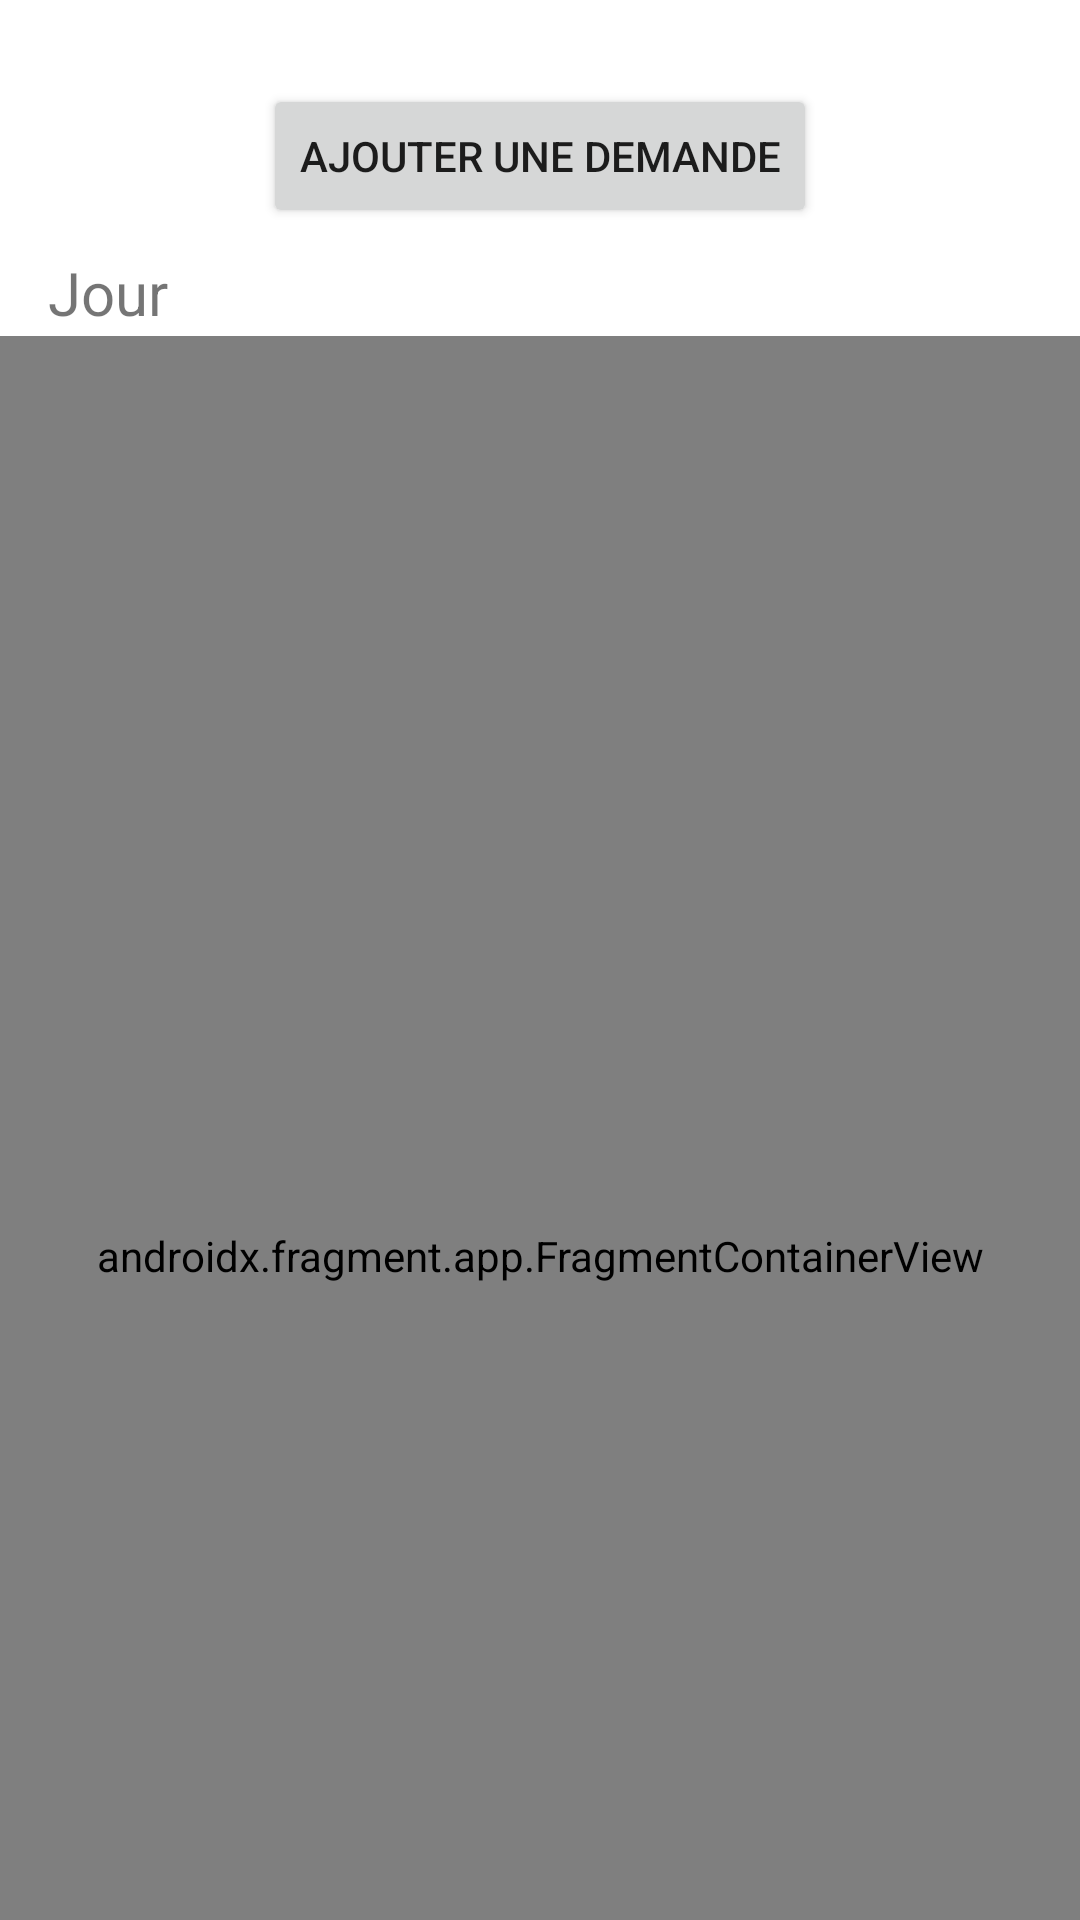

This screen was rendered from an Android layout file. Write that file and the resources it references.
<!-- AndroidManifest.xml: application theme Theme.PlanIt -->
<!-- res/layout/fragment_request_manager.xml -->
<?xml version="1.0" encoding="utf-8"?>
<androidx.constraintlayout.widget.ConstraintLayout xmlns:android="http://schemas.android.com/apk/res/android"
    xmlns:app="http://schemas.android.com/apk/res-auto"
    xmlns:tools="http://schemas.android.com/tools"
    android:id="@+id/frameLayout"
    android:layout_width="match_parent"
    android:layout_height="match_parent"
    tools:context=".request.list.RequestManagerFragment">

    <androidx.fragment.app.FragmentContainerView
        android:id="@+id/requestListFrgtContainerView"
        android:name="com.example.planit.events.list.EventFragment"
        android:layout_width="0dp"
        android:layout_height="613dp"
        android:layout_marginTop="112dp"
        android:tag="requestList"
        app:layout_constraintEnd_toEndOf="parent"
        app:layout_constraintHorizontal_bias="0.0"
        app:layout_constraintStart_toStartOf="parent"
        app:layout_constraintTop_toTopOf="parent"
        tools:layout="@layout/events_list" />

    <TextView
        android:id="@+id/textView5"
        android:layout_width="wrap_content"
        android:layout_height="wrap_content"
        android:layout_marginStart="16dp"
        android:layout_marginTop="84dp"
        android:text="Jour"
        android:textSize="20sp"
        app:layout_constraintStart_toStartOf="parent"
        app:layout_constraintTop_toTopOf="parent" />

    <Button
        android:id="@+id/btn_addRequest"
        android:layout_width="wrap_content"
        android:layout_height="wrap_content"
        android:layout_marginBottom="8dp"
        android:text="Ajouter une demande"
        app:layout_constraintBottom_toTopOf="@+id/requestListFrgtContainerView"
        app:layout_constraintEnd_toEndOf="parent"
        app:layout_constraintStart_toStartOf="parent"
        app:layout_constraintTop_toTopOf="parent" />

</androidx.constraintlayout.widget.ConstraintLayout>
<!-- res/layout/events_list.xml (included above) -->
<?xml version="1.0" encoding="utf-8"?>
<androidx.recyclerview.widget.RecyclerView xmlns:android="http://schemas.android.com/apk/res/android"
    xmlns:app="http://schemas.android.com/apk/res-auto"
    xmlns:tools="http://schemas.android.com/tools"
    android:id="@+id/eventsList"
    android:name="com.example.planit.events.list.EventFragment"
    android:layout_width="match_parent"
    android:layout_height="match_parent"
    android:layout_marginLeft="16dp"
    android:layout_marginRight="16dp"
    app:layoutManager="LinearLayoutManager"
    tools:context=".events.list.EventFragment"
    tools:listitem="@layout/event_fragment_item" />
<!-- res/layout/event_fragment_item.xml (included above) -->
<?xml version="1.0" encoding="utf-8"?>
<androidx.constraintlayout.widget.ConstraintLayout xmlns:android="http://schemas.android.com/apk/res/android"
    xmlns:app="http://schemas.android.com/apk/res-auto"
    android:id="@+id/linearLayout3"
    android:layout_width="match_parent"
    android:layout_height="75dp">

    <TextView
        android:id="@+id/tv_day"
        android:layout_width="wrap_content"
        android:layout_height="wrap_content"
        android:layout_marginStart="16dp"
        android:text="@string/_23_n24"
        android:textAppearance="?attr/textAppearanceListItem"
        android:textSize="24sp"
        app:layout_constraintBottom_toBottomOf="parent"
        app:layout_constraintStart_toStartOf="parent"
        app:layout_constraintTop_toTopOf="parent" />

    <TextView
        android:id="@+id/tv_types"
        android:layout_width="wrap_content"
        android:layout_height="wrap_content"
        android:layout_marginStart="90dp"
        android:layout_marginTop="3dp"
        android:text="@string/types"
        android:textAppearance="?attr/textAppearanceListItem"
        android:textSize="20sp"
        app:layout_constraintStart_toEndOf="@+id/tv_day"
        app:layout_constraintStart_toStartOf="parent"
        app:layout_constraintTop_toBottomOf="@+id/tv_hour" />

    <TextView
        android:id="@+id/tv_hour"
        android:layout_width="wrap_content"
        android:layout_height="wrap_content"
        android:layout_marginStart="90dp"
        android:layout_marginTop="6dp"
        android:text="@string/_10_00_18_00"
        android:textSize="24sp"
        app:layout_constraintStart_toEndOf="@+id/tv_day"
        app:layout_constraintStart_toStartOf="parent"
        app:layout_constraintTop_toTopOf="parent" />

</androidx.constraintlayout.widget.ConstraintLayout>
<!-- resources referenced by this layout -->
<resources>
  <string name="_10_00_18_00">10:00 - 18:00</string>
  <string name="_23_n24">23\n24</string>
  <string name="types">Types</string>
  <style name="Theme.PlanIt" parent="Theme.MaterialComponents.DayNight.DarkActionBar">
          
          <item name="colorPrimary">@color/black</item>
          <item name="colorPrimaryVariant">@color/black</item>
          <item name="colorOnPrimary">@color/white</item>
          
          <item name="colorSecondary">@color/teal_200</item>
          <item name="colorSecondaryVariant">@color/black</item>
          <item name="colorOnSecondary">@color/black</item>
          
          <item name="android:statusBarColor">@color/teal_700</item>
          
      </style>
  <!-- not gathered from this repository: default colours our renderer supplied (Android Studio template values) -->
  <color name="teal_200">#FF03DAC5</color>
  <color name="teal_700">#FF018786</color>
  <color name="black">#FF000000</color>
  <color name="white">#FFFFFFFF</color>
</resources>
